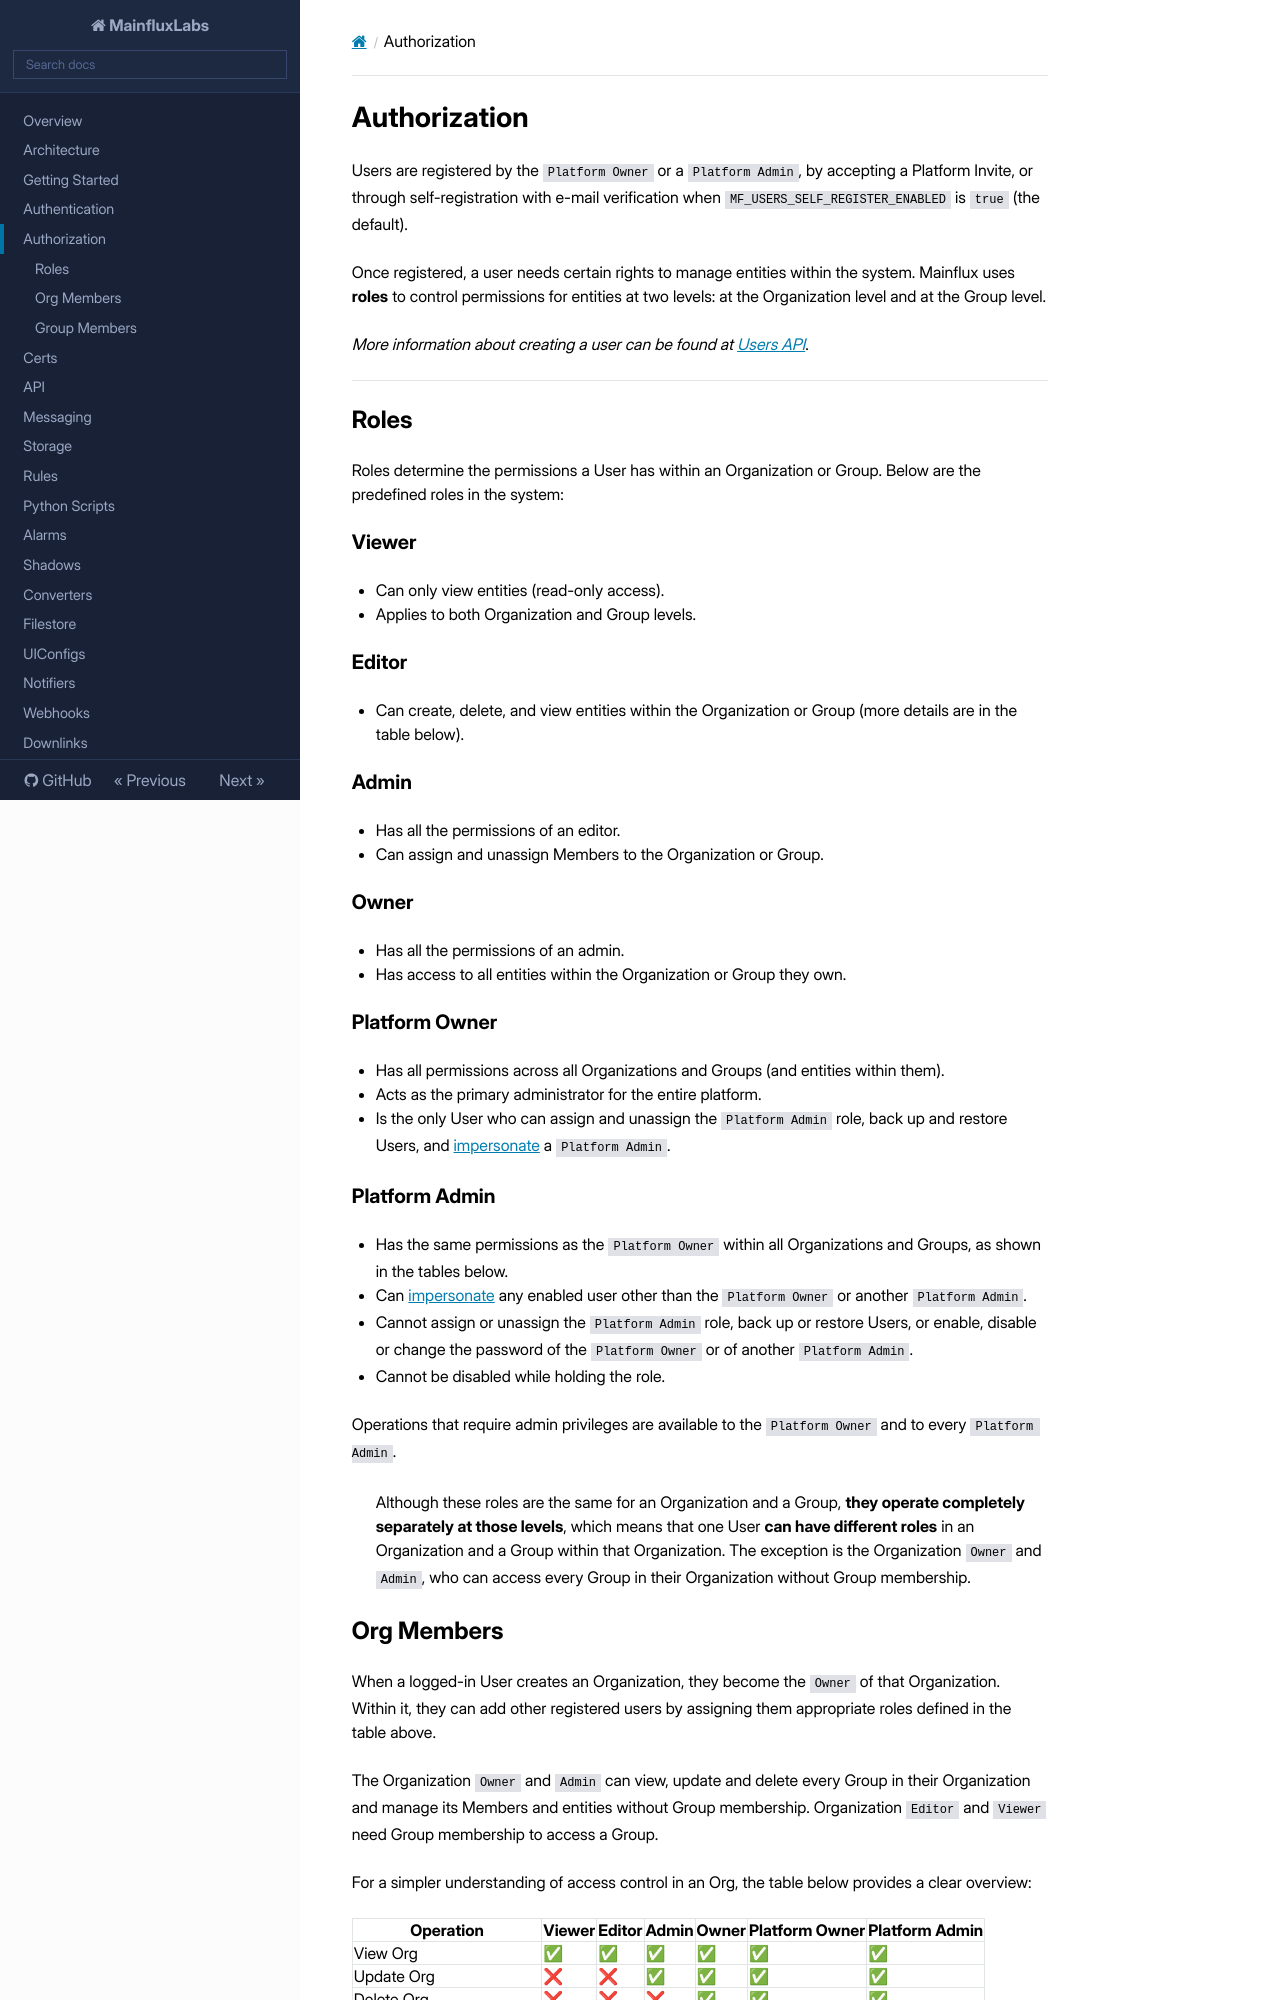

repository: MainfluxLabs/docs · page: authorization/index.html · generator: mkdocs

# Authorization

Users are registered by the `Platform Owner` or a `Platform Admin`, by accepting a Platform Invite, or through self-registration with e-mail verification when `MF_USERS_SELF_REGISTER_ENABLED` is `true` (the default).

Once registered, a user needs certain rights to manage entities within the system.
Mainflux uses **roles** to control permissions for entities at two levels: at the Organization level and at the Group level.

_More information about creating a user can be found at [Users API](api.md#users)_.

---

## Roles

Roles determine the permissions a User has within an Organization or Group.
Below are the predefined roles in the system:

### Viewer

- Can only view entities (read-only access).
- Applies to both Organization and Group levels.

### Editor

- Can create, delete, and view entities within the Organization or Group (more details are in the table below).

### Admin

- Has all the permissions of an editor.
- Can assign and unassign Members to the Organization or Group.

### Owner

- Has all the permissions of an admin.
- Has access to all entities within the Organization or Group they own.

### Platform Owner

- Has all permissions across all Organizations and Groups (and entities within them).
- Acts as the primary administrator for the entire platform.
- Is the only User who can assign and unassign the `Platform Admin` role, back up and restore Users, and [impersonate](api.md#impersonate-user) a `Platform Admin`.

### Platform Admin

- Has the same permissions as the `Platform Owner` within all Organizations and Groups, as shown in the tables below.
- Can [impersonate](api.md#impersonate-user) any enabled user other than the `Platform Owner` or another `Platform Admin`.
- Cannot assign or unassign the `Platform Admin` role, back up or restore Users, or enable, disable or change the password of the `Platform Owner` or of another `Platform Admin`.
- Cannot be disabled while holding the role.

Operations that require admin privileges are available to the `Platform Owner` and to every `Platform Admin`.

> Although these roles are the same for an Organization and a Group, **they operate completely separately at those levels**,
> which means that one User **can have different roles** in an Organization and a Group within that Organization.
> The exception is the Organization `Owner` and `Admin`, who can access every Group in their Organization without Group membership.

## Org Members

When a logged-in User creates an Organization, they become the `Owner` of that Organization.
Within it, they can add other registered users by assigning them appropriate roles defined in the table above.

The Organization `Owner` and `Admin` can view, update and delete every Group in their Organization and manage its Members and entities without Group membership.
Organization `Editor` and `Viewer` need Group membership to access a Group.

For a simpler understanding of access control in an Org, the table below provides a clear overview:

| Operation               | Viewer | Editor | Admin | Owner | Platform Owner | Platform Admin |
| ----------------------- | ------ | ------ | ----- | ----- | -------------- | -------------- |
| View Org                | ✅     | ✅     | ✅    | ✅    | ✅             | ✅             |
| Update Org              | ❌     | ❌     | ✅    | ✅    | ✅             | ✅             |
| Delete Org              | ❌     | ❌     | ❌    | ✅    | ✅             | ✅             |
| Assign/Unassign Members | ❌     | ❌     | ✅    | ✅    | ✅             | ✅             |
| Create Groups           | ❌     | ✅     | ✅    | ✅    | ✅             | ✅             |

The operation 'Create Org' is omitted from the table because every registered (and logged-in) user has the right to do so.

_An example of assigning Members to an Organization can be found at [Org Members API](api.md#org-memberships)._
